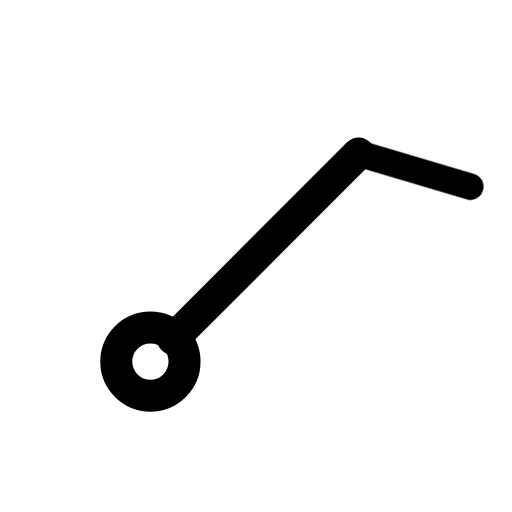
t = 0.00 s
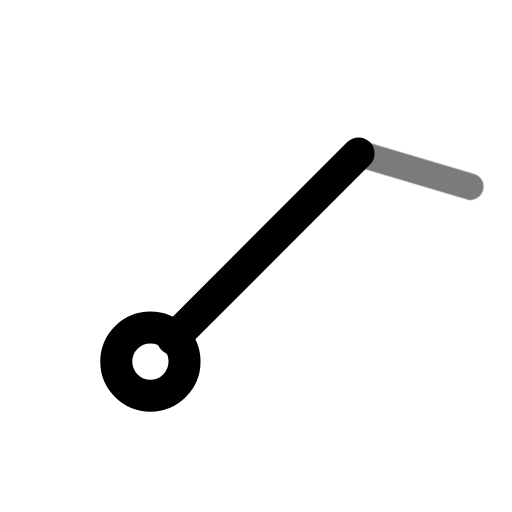
t = 0.44 s
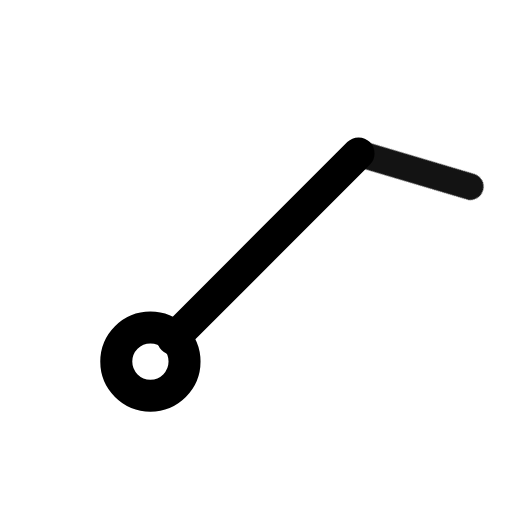
t = 0.94 s
t = 1.46 s: frame unchanged from t = 0.00 s, image omitted
t = 1.86 s: frame unchanged from t = 0.00 s, image omitted
t = 2.25 s: frame unchanged from t = 0.00 s, image omitted

The animated SVG that drew these frames (rendered in a browser with its animation timeline set to each time). Animation: 1 CSS @keyframes rule; one cycle of 2.65 s, repeats indefinitely.

<svg xmlns="http://www.w3.org/2000/svg" width="24" height="24" fill="none" stroke="currentColor" stroke-linecap="round" stroke-linejoin="round" stroke-width="2" viewBox="0 0 24 24">
    <!-- Generated by scripts/icon-expansion/generate.mjs -->
    <style>
        @media (prefers-reduced-motion: no-preference) {
            @keyframes ira-exp-pulse { 0%, 100% { opacity: 1; } 22% { opacity: .45; } 40% { opacity: 1; } }
            [data-ira-motion="wind-barb-ne-10kt"] { transform-box: fill-box; transform-origin: center; animation: ira-exp-pulse 2.65s ease-in-out -0s infinite; }
        }
    </style>
    <g transform="rotate(45 12 12)"><g stroke-width="1.5"><path d="M12 5.2V17.5"/><circle cx="12" cy="19" r="1.6"/></g></g>
    <g data-ira-motion="wind-barb-ne-10kt"><g transform="rotate(45 12 12)"><g stroke-width="1.25"><path d="M12 5.2l4.8 -2.6"/></g></g></g>
</svg>
